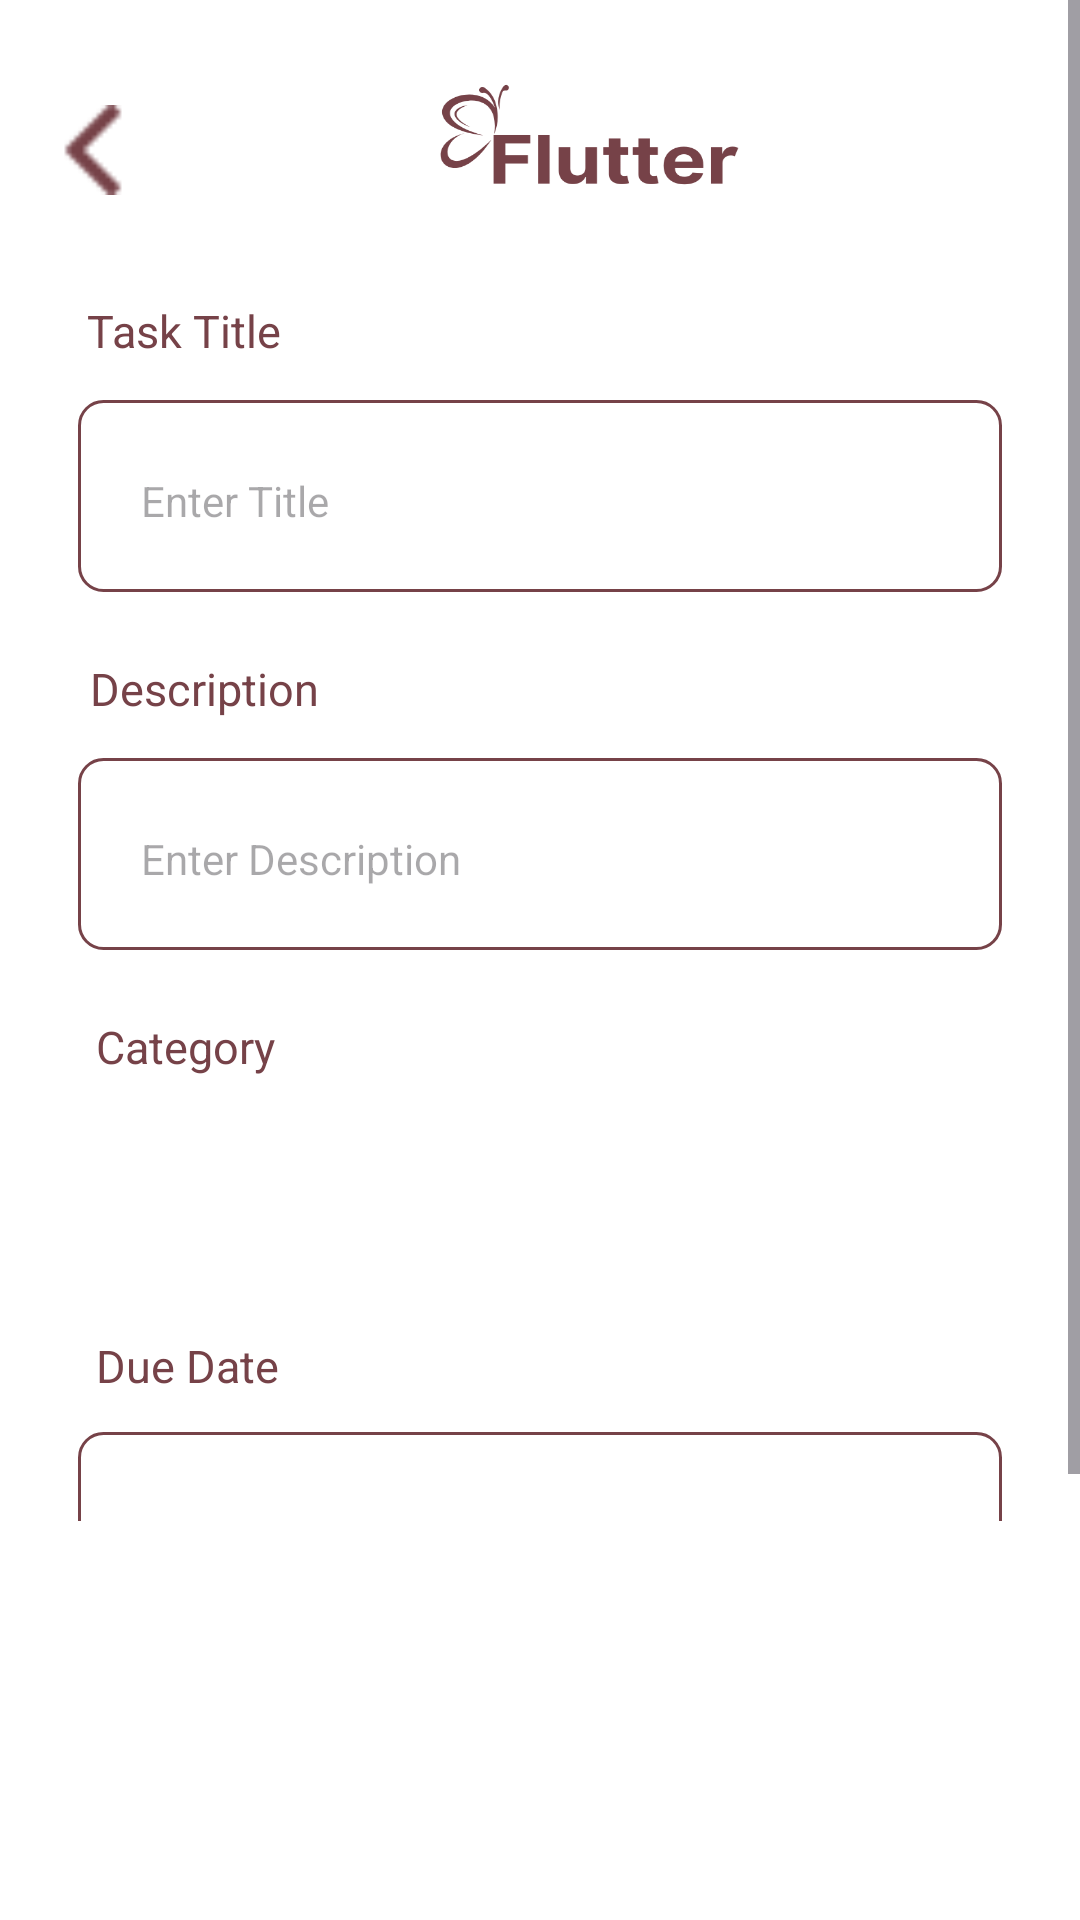

Here is an Android app screen rendered from its layout file. Give the layout XML and the strings, colors and styles it references.
<!-- AndroidManifest.xml: application theme Theme.Flutter11 -->
<!-- res/layout/activity_put_to_do.xml -->
<LinearLayout
    xmlns:android="http://schemas.android.com/apk/res/android"
    xmlns:app="http://schemas.android.com/apk/res-auto"
    xmlns:tools="http://schemas.android.com/tools"
    android:background="#FFFFFFFF"
    android:orientation="vertical"
    android:layout_width="match_parent"
    android:layout_height="1000dp">
    <ScrollView
        android:id="@+id/r8lm7xmzwvzf"
        android:layout_width="match_parent"
        android:layout_height="0dp"
        android:layout_weight="1"
        android:background="#FFFFFFFF"
        android:paddingTop="0dp"
        android:paddingBottom="133dp"
        android:fillViewport="true">
        <LinearLayout
            android:layout_width="match_parent"
            android:layout_height="wrap_content"
            android:orientation="vertical">
            <LinearLayout
                android:id="@+id/rm2mkpo3kv3l"
                android:layout_width="match_parent"
                android:layout_height="wrap_content"
                android:layout_marginBottom="0dp"
                android:layout_marginHorizontal="16dp"
                android:orientation="horizontal">

                <ImageView
                    android:id="@+id/rk8im6fn4bes"
                    android:layout_width="30dp"
                    android:layout_height="30dp"
                    android:layout_marginTop="35dp"
                    android:layout_marginEnd="95dp"
                    android:onClick="back"
                    app:srcCompat="@drawable/back" />

                <ImageView
                    android:id="@+id/r2xrgiunhkk6"
                    android:layout_width="114dp"
                    android:layout_height="100dp"
                    android:scaleType="fitXY"

                    app:srcCompat="@drawable/logo" />
            </LinearLayout>
            <TextView
                android:id="@+id/rii3hqnfe58"
                android:textColor="#764248"
                android:textSize="15sp"
                android:layout_marginBottom="13dp"
                android:layout_marginStart="29dp"
                android:layout_height="wrap_content"
                android:layout_width="wrap_content"
                android:text="Task Title"
                />
            <LinearLayout
                android:id="@+id/rbxjntbihn9n"
                android:layout_width="match_parent"
                android:layout_height="wrap_content"
                android:background="@drawable/sff764248sw1cr8bffffffff"
                android:paddingVertical="14dp"
                android:paddingHorizontal="17dp"
                android:layout_marginBottom="22dp"
                android:layout_marginHorizontal="26dp"
                android:orientation="vertical">
                <EditText
                    android:id="@+id/rpymzp2apnzn"
                    android:textColor="#828282"
                    android:textSize="14sp"
                    android:layout_height="wrap_content"
                    android:layout_width="wrap_content"
                    android:hint="Enter Title"
                    android:backgroundTint="@android:color/transparent"
                    />
            </LinearLayout>
            <TextView
                android:id="@+id/r5n6mqu6403j"
                android:textColor="#764248"
                android:textSize="15sp"
                android:layout_marginBottom="13dp"
                android:layout_marginStart="30dp"
                android:layout_height="wrap_content"
                android:layout_width="wrap_content"
                android:text="Description"
                />
            <LinearLayout
                android:id="@+id/rdlgdvu888o7"
                android:layout_width="match_parent"
                android:layout_height="wrap_content"
                android:background="@drawable/sff764248sw1cr8bffffffff"
                android:paddingVertical="14dp"
                android:paddingHorizontal="17dp"
                android:layout_marginBottom="22dp"
                android:layout_marginHorizontal="26dp"
                android:orientation="vertical">
                <EditText
                    android:id="@+id/ry47vhg3sia"
                    android:textColor="#828282"
                    android:textSize="14sp"
                    android:layout_height="wrap_content"
                    android:layout_width="wrap_content"
                    android:hint="Enter Description"
                    android:backgroundTint="@android:color/transparent"
                    />
            </LinearLayout>

            <TextView
                android:id="@+id/ri1lw0s4qscb"
                android:textColor="#764248"
                android:textSize="15sp"
                android:layout_marginBottom="13dp"
                android:layout_marginStart="32dp"
                android:layout_height="wrap_content"
                android:layout_width="wrap_content"
                android:text="Category" />


            <Spinner
                android:id="@+id/spinner"
                android:layout_width="match_parent"
                android:layout_height="wrap_content"
                android:background="@drawable/arr"
                android:paddingVertical="25dp"
                android:paddingHorizontal="17dp"
                android:layout_marginBottom="23dp"

                android:layout_marginHorizontal="25dp"
                android:spinnerMode="dropdown"
                tools:ignore="RtlSymmetry" />


            <TextView
                android:id="@+id/rd78b1kst4aa"
                android:textColor="#764248"
                android:textSize="15sp"
                android:layout_marginBottom="12dp"
                android:layout_marginStart="32dp"
                android:layout_height="wrap_content"
                android:layout_width="wrap_content"
                android:text="Due Date"
                />
            <LinearLayout
                android:id="@+id/rm775ogcbrck"
                android:layout_width="match_parent"
                android:layout_height="wrap_content"
                android:gravity="center_vertical"
                android:background="@drawable/sff764248sw1cr8bffffffff"
                android:paddingVertical="20dp"
                android:paddingHorizontal="16dp"
                android:layout_marginBottom="55dp"
                android:layout_marginHorizontal="26dp"
                android:orientation="horizontal">
                <TextView
                    android:id="@+id/dat"
                    android:textColor="#828282"
                    android:textSize="14sp"
                    android:layout_marginEnd="4dp"
                    android:layout_height="wrap_content"
                    android:layout_width="match_parent"
                    android:layout_weight="1"
                    android:text="Select Date"
                    />

                <ImageView
                    android:id="@+id/r33zbirw09x7"
                    android:layout_width="30dp"
                    android:layout_height="40dp"
                    android:onClick="selectdate"
                    android:scaleType="fitXY"
                    app:srcCompat="@drawable/calendar_icon" />
            </LinearLayout>
            <Button
                android:id="@+id/ruq2sym8mww"
                android:layout_width="match_parent"
                android:layout_height="wrap_content"
                android:gravity="center_horizontal"
                android:backgroundTint="@color/mainColor"
                android:textColor="#FFFFFF"
                android:textSize="14sp"
                android:paddingVertical="14dp"
                android:layout_marginHorizontal="26dp"
                app:cornerRadius="10dp"
              android:onClick="addNewTask"
                    android:text="Add New Task" />
        </LinearLayout>
    </ScrollView>
</LinearLayout>
<!-- resources referenced by this layout -->
<resources>
  <color name="mainColor">#FFE3C5BB</color>
  <!-- drawable back: png bitmap (drawable, 224 bytes) -->
  <!-- drawable logo: png bitmap (drawable, 11897 bytes) -->
  <!-- drawable sff764248sw1cr8bffffffff (drawable) -->
  <?xml version="1.0" encoding="UTF-8"?>
  <shape xmlns:android="http://schemas.android.com/apk/res/android">
      <solid android:color="#FFFFFFFF" />
      <stroke android:color="#FF764248" android:width="1dp" />
      <corners android:radius="8dp" />
  </shape>
  <style name="Theme.Flutter11" parent="Base.Theme.Flutter11" />
  <style name="Base.Theme.Flutter11" parent="Theme.Material3.DayNight.NoActionBar">
          
          
      </style>
</resources>
